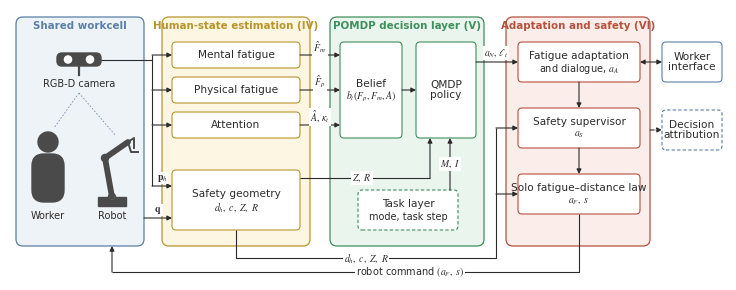

This chart was generated by the following Python code:
"""Architecture figure, journal style: panels = paper sections (IV, V, VI), one reading direction
(left to right), closed loop through the shared workcell, short box names, symbols on the arrows,
flat icons. IEEE double-column width 7.16 in."""
import sys
import matplotlib
matplotlib.use("Agg")
import matplotlib.pyplot as plt
from matplotlib.patches import FancyBboxPatch, FancyArrowPatch, Circle, Rectangle

plt.rcParams.update({"font.family": "Times New Roman", "mathtext.fontset": "stix"})

INK = "#2B2B2B"
ICON = "#4A4A4A"
PANEL = {"cell": "#EEF3F8", "est": "#FDF6E3", "dec": "#EAF5EE", "safe": "#FBEDEA"}
EDGEC = {"cell": "#5B7FA6", "est": "#B8952B", "dec": "#3E8E5E", "safe": "#B5523F"}
FS_T, FS_S, FS_P = 7.6, 7.0, 7.4    # box text, symbols and labels, panel titles
NL = "\n"
LB = dict(fc="white", ec="none", pad=0.6)

fig = plt.figure(figsize=(7.16, 2.7))
ax = fig.add_axes([0, 0, 1, 1])
ax.set_xlim(0, 716); ax.set_ylim(2, 272); ax.axis("off")


def panel(x0, y0, x1, y1, title, kind):
    ax.add_patch(FancyBboxPatch((x0, y0), x1 - x0, y1 - y0, boxstyle="round,pad=0,rounding_size=7",
                                fc=PANEL[kind], ec=EDGEC[kind], lw=0.9))
    ax.text((x0 + x1) / 2, y1 - 9, title, ha="center", va="center", fontsize=FS_P, fontweight="bold",
            color=EDGEC[kind])


def box(x0, y0, x1, y1, title, sub=None, kind="dec", dashed=False):
    ax.add_patch(FancyBboxPatch((x0, y0), x1 - x0, y1 - y0, boxstyle="round,pad=0,rounding_size=4",
                                fc="white", ec=EDGEC[kind], lw=0.8, ls=(0, (3, 2)) if dashed else "-"))
    cx, cy = (x0 + x1) / 2, (y0 + y1) / 2
    if sub:
        ax.text(cx, cy + 6, title, ha="center", va="center", fontsize=FS_T, color=INK)
        ax.text(cx, cy - 7, sub, ha="center", va="center", fontsize=FS_S, color=INK)
    else:
        ax.text(cx, cy, title, ha="center", va="center", fontsize=FS_T, color=INK, linespacing=1.1)


def arrow(p, q, ls="-", both=False):
    ax.add_patch(FancyArrowPatch(p, q, arrowstyle="<|-|>" if both else "-|>", mutation_scale=7, lw=0.8,
                                 color=INK, ls=ls, shrinkA=0, shrinkB=0))


def path(points, ls="-"):
    xs, ys = zip(*points)
    ax.plot(xs[:-1], ys[:-1], color=INK, lw=0.8, ls=ls, solid_capstyle="butt")
    arrow(points[-2], points[-1], ls=ls)


def lab(x, y, t):
    ax.text(x, y, t, ha="center", va="center", fontsize=FS_S, color=INK, bbox=LB)


Y0, Y1 = 36, 265                       # common panel bottom / top

# ======================= Shared workcell (flat icons)
panel(6, Y0, 134, Y1, "Shared workcell", "cell")
ax.add_patch(FancyBboxPatch((47, 216), 44, 13, boxstyle="round,pad=0,rounding_size=5", fc=ICON, ec=ICON))
for x in (58, 80):
    ax.add_patch(Circle((x, 222.5), 3.6, fc="white", ec="white"))
ax.plot([69, 69], [216, 207], color=ICON, lw=1.6)
ax.text(69, 198, "RGB-D camera", ha="center", va="center", fontsize=FS_S, color=INK)
ax.add_patch(Circle((38, 140), 10, fc=ICON, ec=ICON))
ax.add_patch(FancyBboxPatch((22, 80), 32, 48, boxstyle="round,pad=0,rounding_size=12", fc=ICON, ec=ICON))
ax.text(38, 66, "Worker", ha="center", va="center", fontsize=FS_S, color=INK)
ax.add_patch(Rectangle((88, 76), 28, 9, fc=ICON, ec=ICON))
for (xa, ya), (xb, yb) in (((102, 85), (95, 124)), ((95, 124), (118, 140))):
    ax.plot([xa, xb], [ya, yb], color=ICON, lw=4.2, solid_capstyle="round")
for (x, y) in ((102, 85), (95, 124)):
    ax.add_patch(Circle((x, y), 3.4, fc="white", ec=ICON, lw=1.2))
ax.plot([118, 124, 124], [140, 144, 134], color=ICON, lw=1.4)
ax.plot([118, 121, 128], [140, 130, 130], color=ICON, lw=1.4)
ax.text(102, 66, "Robot", ha="center", va="center", fontsize=FS_S, color=INK)
for xe, ye in ((44, 154), (106, 146)):
    ax.plot([69, xe], [189, ye], color="#7A8FA6", lw=0.6, ls=(0, (2, 2)))

# ======================= Human-state estimation (Sec. IV), including the safety geometry
panel(152, Y0, 300, Y1, "Human-state estimation (IV)", "est")
box(162, 214, 290, 240, "Mental fatigue", kind="est")
box(162, 179, 290, 205, "Physical fatigue", kind="est")
box(162, 144, 290, 170, "Attention", kind="est")
box(162, 52, 290, 112, "Safety geometry", r"$d_h,\ c,\ Z,\ R$", kind="est")

# ======================= POMDP decision layer (Sec. V)
panel(320, Y0, 474, Y1, "POMDP decision layer (V)", "dec")
box(330, 144, 392, 240, "Belief", r"$b_t(F_p,F_m,A)$", kind="dec")
box(406, 144, 466, 240, "QMDP" + NL + "policy", kind="dec")
box(348, 52, 448, 92, "Task layer", "mode, task step", kind="dec", dashed=True)

# ======================= Adaptation and safety layer (Sec. VI)
panel(496, Y0, 640, Y1, "Adaptation and safety (VI)", "safe")
box(508, 200, 630, 240, "Fatigue adaptation", r"and dialogue, $a_A$", kind="safe")
box(508, 134, 630, 174, "Safety supervisor", r"$a_S$", kind="safe")
box(508, 68, 630, 108, "Solo fatigue–distance law", r"$a_F,\ s$", kind="safe")

# ======================= outputs on the right
box(652, 200, 712, 240, "Worker" + NL + "interface", kind="cell")
box(652, 132, 712, 172, "Decision" + NL + "attribution", kind="cell", dashed=True)

# ======================= arrows
# camera -> estimators, and hand position -> safety geometry (one bus)
path([(91, 222.5), (142, 222.5), (142, 227), (162, 227)])
path([(142, 222.5), (142, 192), (162, 192)])
path([(142, 192), (142, 157), (162, 157)])
path([(142, 157), (142, 96), (162, 96)])
lab(152, 104, r"$\mathbf{p}_h$")
# robot joints -> safety geometry
arrow((134, 64), (162, 64))
lab(148, 72, r"$\mathbf{q}$")
# estimators -> belief
for y, t in ((227, r"$\hat F_m$"), (192, r"$\hat F_p$"), (157, r"$\hat A,\,\kappa_t$")):
    arrow((290, y), (330, y))
    lab(310, y + 8, t)
# belief -> policy -> adaptation
arrow((392, 192), (406, 192))
arrow((466, 220), (508, 220))
lab(486, 229, r"$a_N,\,\ell_t$")
# context into the policy
path([(290, 104), (420, 104), (420, 144)])
lab(352, 104, r"$Z,\ R$")
arrow((440, 92), (440, 144))
lab(440, 118, r"$M,\ I$")
# safety geometry -> supervisor and solo law (routed below the decision layer)
path([(226, 52), (226, 24), (486, 24), (486, 154), (508, 154)])
path([(486, 88), (508, 88)])
lab(356, 24, r"$d_h,\ c,\ Z,\ R$")
# chain inside the adaptation and safety layer
arrow((569, 200), (569, 174))
arrow((569, 134), (569, 108))
# dialogue and attribution
arrow((630, 220), (652, 220), both=True)
path([(640, 152), (652, 152)], ls="--")
# command back to the robot (closes the loop)
path([(569, 68), (569, 10), (102, 10), (102, 36)])
lab(400, 10, r"robot command $(a_F,\ s)$")

for out in sys.argv[1:]:
    fig.savefig(out, dpi=600)
print("saved")
